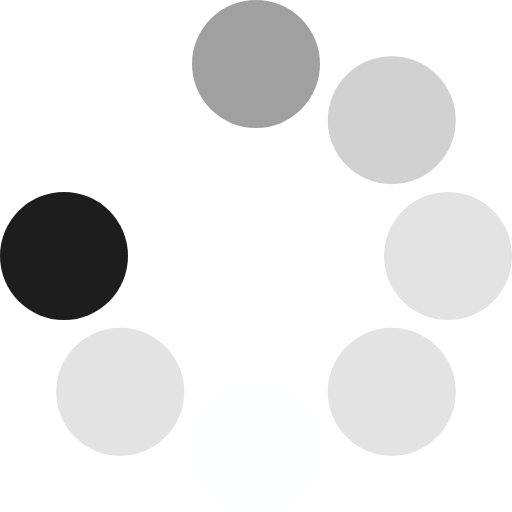
t = 0.00 s
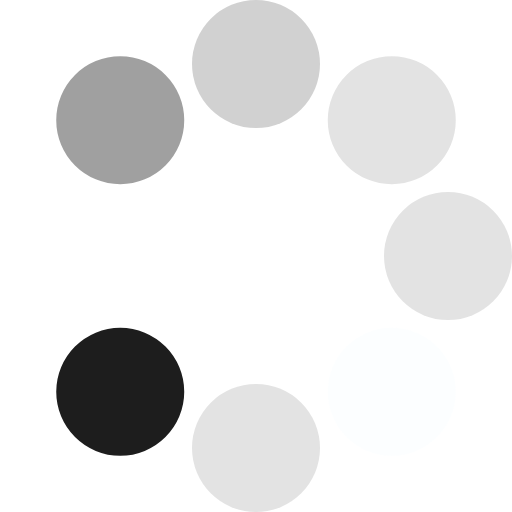
t = 0.13 s
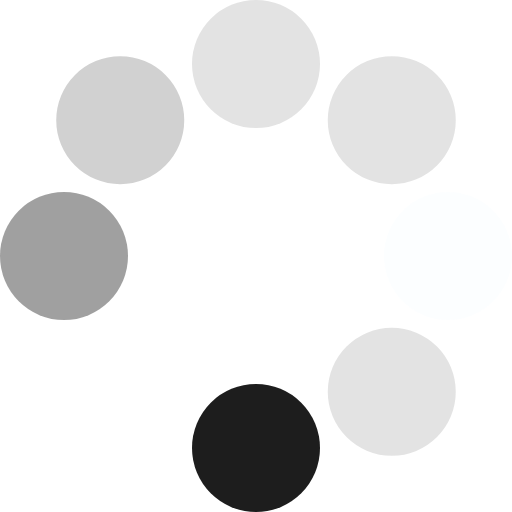
t = 0.23 s
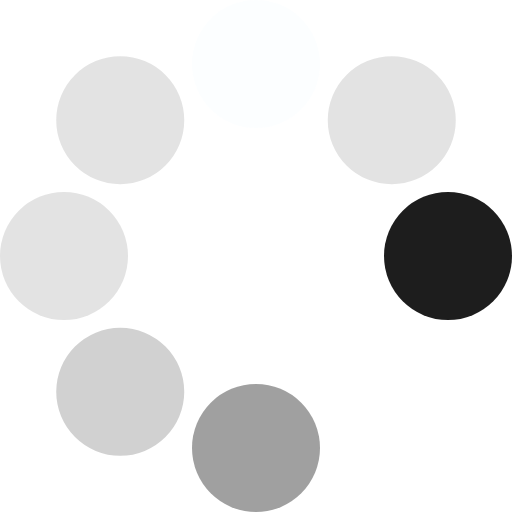
t = 0.36 s
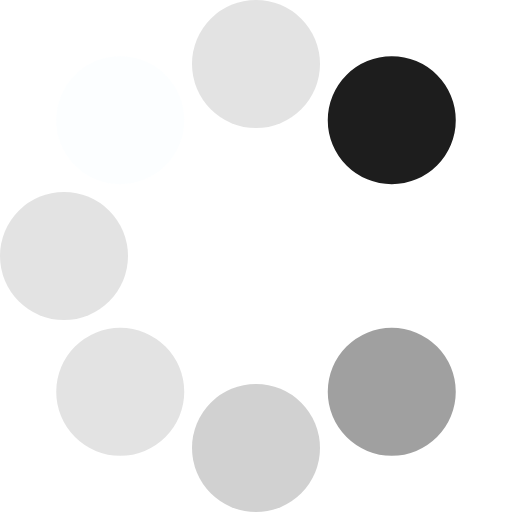
t = 0.49 s
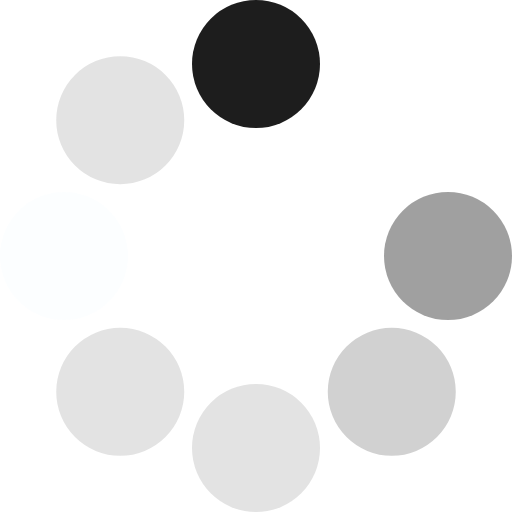
t = 0.59 s

The animated SVG that drew these frames (rendered in a browser with its animation timeline set to each time). Animation: 1 SMIL element (animateTransform=1); one cycle of 0.72 s, repeats indefinitely.

<?xml version="1.0" encoding="UTF-8" standalone="no"?>
<svg xmlns:svg="http://www.w3.org/2000/svg" xmlns="http://www.w3.org/2000/svg" 
xmlns:xlink="http://www.w3.org/1999/xlink" version="1.0" width="64px" height="64px"
 viewBox="0 0 128 128" xml:space="preserve"><g><circle cx="16" cy="64" r="16"
  fill="#1d1d1d" fill-opacity="1"/><circle cx="16" cy="64" r="16" fill="#fff"
   fill-opacity="0.67" transform="rotate(45,64,64)"/><circle cx="16" cy="64" r="16" fill="#1d1d1d" 
   fill-opacity="0.42" transform="rotate(90,64,64)"/><circle cx="16" cy="64" r="16" fill="#1d1d1d"
    fill-opacity="0.2" transform="rotate(135,64,64)"/><circle cx="16" cy="64" r="16" fill="#1d1d1d"
     fill-opacity="0.12" transform="rotate(180,64,64)"/><circle cx="16" cy="64" r="16" fill="#1d1d1d"
      fill-opacity="0.12" transform="rotate(225,64,64)"/><circle cx="16" cy="64" r="16" fill="#e4f4fd"
       fill-opacity="0.12" transform="rotate(270,64,64)"/><circle cx="16" cy="64" r="16" fill="#1d1d1d"
        fill-opacity="0.12" transform="rotate(315,64,64)"/><animateTransform attributeName="transform" 
        type="rotate" values="0 64 64;315 64 64;270 64 64;225 64 64;180 64 64;135 64 64;90 64 64;45 64 64"
         calcMode="discrete" dur="720ms" repeatCount="indefinite"></animateTransform></g></svg>
